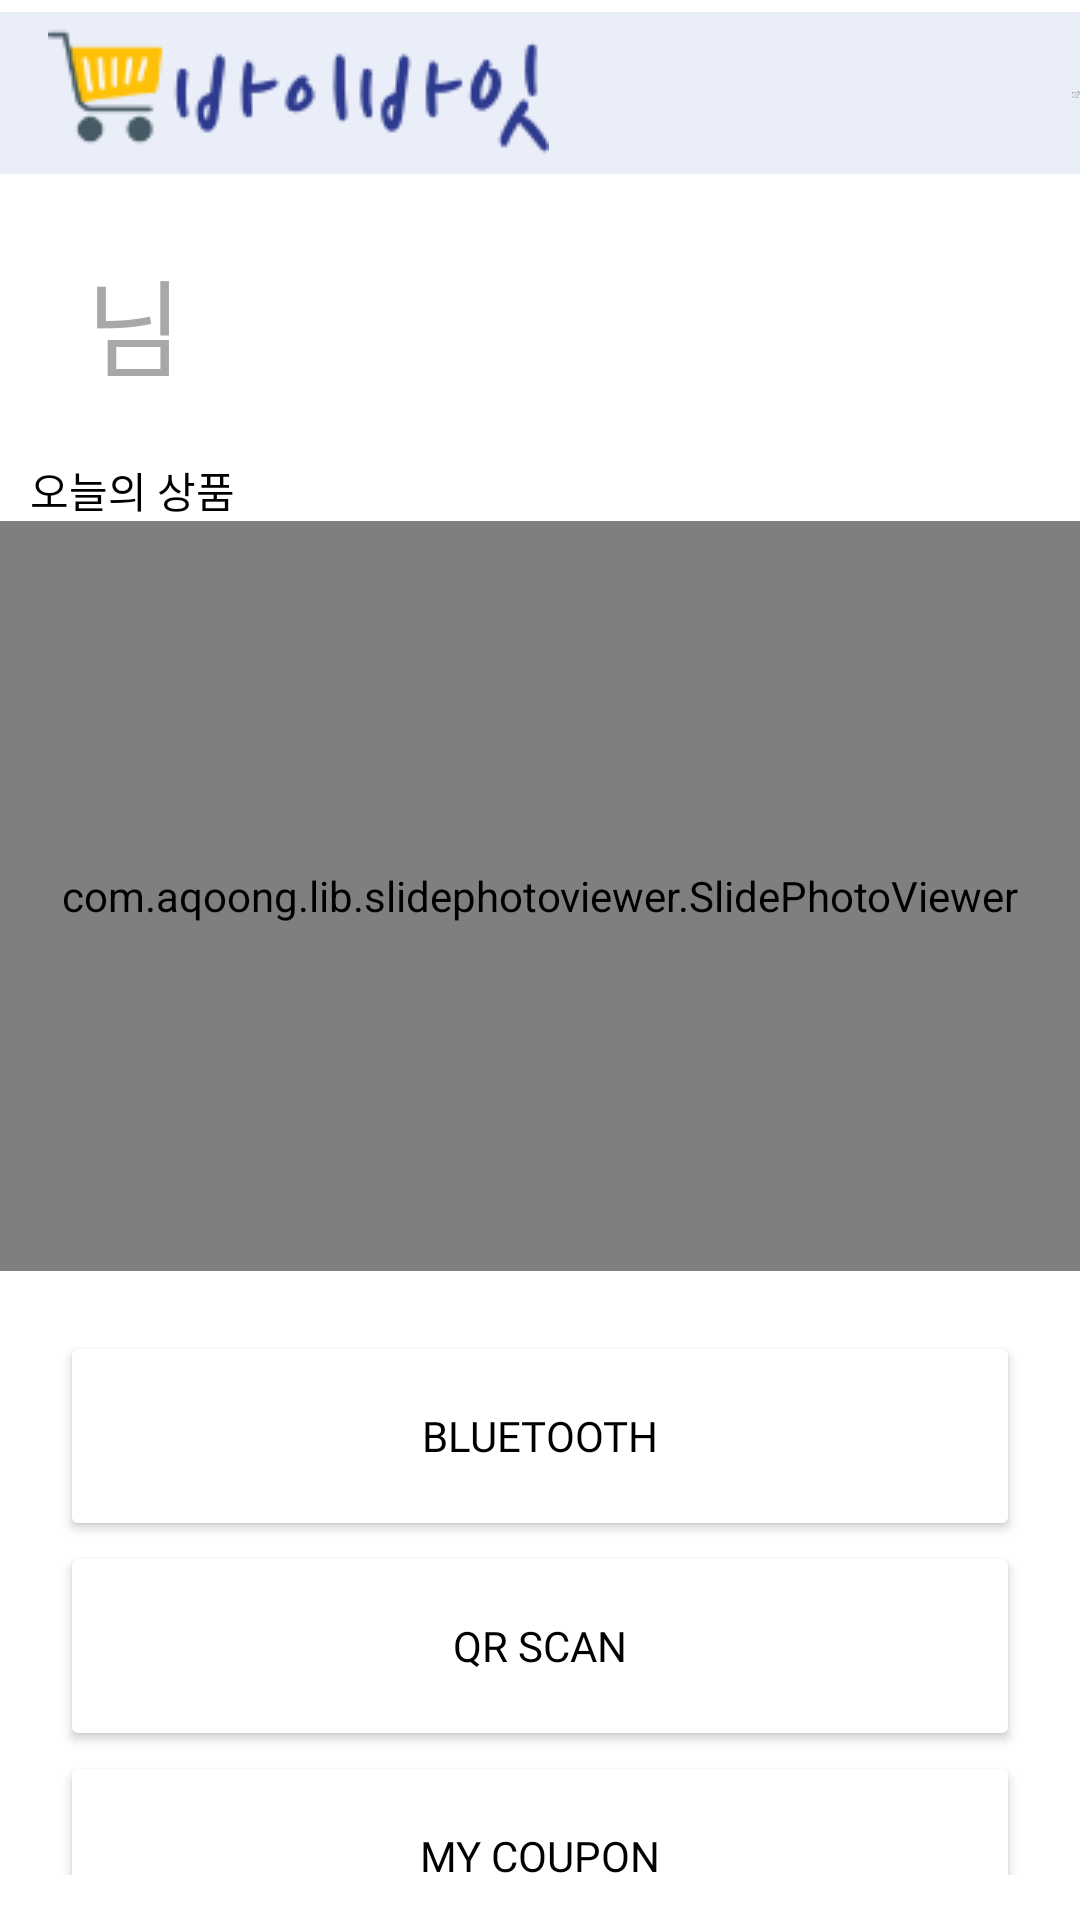

This screen was rendered from an Android layout file. Write that file and the resources it references.
<!-- AndroidManifest.xml: application theme Theme.DBD -->
<!-- res/layout/activity_home.xml -->
<?xml version="1.0" encoding="utf-8"?>
<LinearLayout xmlns:android="http://schemas.android.com/apk/res/android"
    xmlns:app="http://schemas.android.com/apk/res-auto"
    xmlns:tools="http://schemas.android.com/tools"
    android:layout_width="match_parent"
    android:layout_height="match_parent"
    android:orientation="vertical"
    tools:context=".HomeActivity">

    <RelativeLayout
        android:layout_width="match_parent"
        android:layout_height="wrap_content">

        <ImageView
            android:layout_width="wrap_content"
            android:layout_height="wrap_content"
            android:src="@drawable/background"/>

        <ImageView
            android:layout_width="wrap_content"
            android:layout_height="wrap_content"
            android:src="@drawable/name"
            android:layout_marginLeft="16dp"
            android:layout_marginTop="3dp"/>

        <ImageView
            android:id="@+id/item_List"
            android:layout_width="wrap_content"
            android:layout_height="wrap_content"
            android:src="@drawable/lsit"
            android:layout_marginLeft="357dp"
            android:layout_marginTop="14.9dp"/>

    </RelativeLayout>

    <LinearLayout
        android:layout_width="match_parent"
        android:layout_height="wrap_content"
        android:layout_marginTop="20dp"
        android:layout_marginBottom="20dp">

            <TextView
                android:id="@+id/id"
                android:layout_width="wrap_content"
                android:layout_height="wrap_content"
                android:layout_marginLeft="10dp"
                android:layout_gravity="left"
                android:gravity="center"
                android:textSize="35sp"
                android:fontFamily="@font/font_wmp"
                android:textColor="#A8A8A8"/>

            <TextView

                android:layout_width="wrap_content"
                android:layout_height="wrap_content"
                android:layout_marginLeft="10dp"
                android:layout_gravity="left"
                android:gravity="center"
                android:text=" 님"
               android:textSize="35sp"
                android:fontFamily="@font/font_wmp"
                android:textColor="#A8A8A8"/>


        <Button
            android:visibility="gone"
            android:id="@+id/btnBluetoothOn"
            android:layout_width="wrap_content"
            android:layout_height="wrap_content"
            android:layout_marginStart="30dp"
            android:layout_marginLeft="30dp"
            android:layout_marginTop="30dp"
            android:text="블루투스 ON"
            app:layout_constraintStart_toStartOf="parent"
            app:layout_constraintTop_toTopOf="parent" />

        <Button
            android:visibility="gone"
            android:id="@+id/btnBluetoothOff"
            android:layout_width="wrap_content"
            android:layout_height="wrap_content"
            android:layout_marginStart="8dp"
            android:layout_marginLeft="8dp"
            android:text="블루투스 OFF"
            app:layout_constraintStart_toEndOf="@+id/btnBluetoothOn"
            app:layout_constraintTop_toTopOf="@+id/btnBluetoothOn" />

        <TextView
            android:visibility="gone"
            android:id="@+id/tvBluetoothStatus"
            android:layout_width="170dp"
            android:layout_height="20dp"
            android:layout_marginTop="10dp"
            android:text="status"
            app:layout_constraintStart_toStartOf="@+id/btnBluetoothOn"
            app:layout_constraintTop_toBottomOf="@+id/btnBluetoothOn" />


        <TextView
            android:visibility="gone"
            android:id="@+id/tvReceiveData"
            android:layout_width="wrap_content"
            android:layout_height="wrap_content"
            android:layout_marginTop="10dp"
            android:text="Receive"
            app:layout_constraintStart_toStartOf="@+id/btnSendData"
            app:layout_constraintTop_toBottomOf="@+id/btnSendData" />

        <Button
            android:visibility="gone"
            android:id="@+id/btnSendData"
            android:layout_width="wrap_content"
            android:layout_height="wrap_content"
            android:layout_marginTop="10dp"
            android:text="전송"
            app:layout_constraintStart_toStartOf="@+id/btnConnect"
            app:layout_constraintTop_toBottomOf="@+id/btnConnect" />

        <EditText
            android:visibility="gone"
            android:id="@+id/tvSendData"
            android:layout_width="wrap_content"
            android:layout_height="wrap_content"
            android:layout_marginStart="8dp"
            android:layout_marginLeft="8dp"
            android:ems="10"
            android:inputType="textPersonName"
            android:text="Send Data"
            app:layout_constraintStart_toEndOf="@+id/btnSendData"
            app:layout_constraintTop_toTopOf="@+id/btnSendData" />

    </LinearLayout>


    <TextView
        android:layout_width="match_parent"
        android:layout_height="wrap_content"
        android:layout_marginLeft="10dp"
        android:text="오늘의 상품"
        android:textColor="#000"
        android:fontFamily="@font/font_wmp"/>

    <com.aqoong.lib.slidephotoviewer.SlidePhotoViewer
        android:id="@+id/slideViewer"
        android:layout_width="match_parent"
        android:layout_height="250dp"
        app:itemBackground="@drawable/slidephotoviewer_default_item_background"
        app:sidePreview="true"
        app:useIndicator="true"
        app:autoSlide="true"
        app:maxSize="10"
        app:autoSlide_repeat_time="4000"
        app:placeholder="@drawable/ic_placeholder"/>

    <LinearLayout
        android:layout_width="match_parent"
        android:layout_height="wrap_content"
        android:layout_marginTop="20dp"
        android:layout_marginBottom="15dp"
        android:orientation="vertical">

        <Button
            android:id="@+id/btnConnect"
            android:layout_width="match_parent"
            android:layout_height="70dp"
            android:layout_marginLeft="20dp"
            android:layout_marginRight="20dp"
            android:text="Bluetooth"
            android:backgroundTint="#fff"
            android:textColor="#000"
            android:fontFamily="@font/font_wmp" />

        <Button
            android:id="@+id/btn_QR"
            android:layout_width="match_parent"
            android:layout_height="70dp"
            android:layout_marginLeft="20dp"
            android:layout_marginRight="20dp"
            android:text="QR Scan"
            android:backgroundTint="#fff"
            android:textColor="#000"
            android:fontFamily="@font/font_wmp" />

        <Button
            android:id="@+id/btn_Coupon"
            android:layout_width="match_parent"
            android:layout_height="70dp"
            android:layout_marginLeft="20dp"
            android:layout_marginRight="20dp"
            android:text="My Coupon"
            android:backgroundTint="#fff"
            android:textColor="#000"
            android:fontFamily="@font/font_wmp" />


        <TextView
            android:id="@+id/item"
            android:visibility="gone"
            android:layout_width="wrap_content"
            android:layout_height="wrap_content"/>

        <ImageView
            android:id="@+id/img_Recomendation"
            android:layout_width="match_parent"
            android:layout_height="wrap_content"/>


    </LinearLayout>
    
    <LinearLayout
        android:layout_width="match_parent"
        android:layout_height="match_parent"
        android:layout_marginBottom="1dp"
        android:gravity="bottom">

        <LinearLayout
            android:layout_width="match_parent"
            android:layout_height="wrap_content"
            android:orientation="horizontal"
            android:background="#5c5c5c">

            <RelativeLayout
                android:layout_width="wrap_content"
                android:layout_height="wrap_content">

                <ImageView
                    android:id="@+id/iv_Map"
                    android:layout_width="wrap_content"
                    android:layout_height="wrap_content"
                    android:src="@drawable/map"/>

            </RelativeLayout>

            <RelativeLayout
                android:layout_width="wrap_content"
                android:layout_height="wrap_content">

                <ImageView
                    android:layout_width="wrap_content"
                    android:layout_height="wrap_content"
                    android:layout_marginLeft="4dp"
                    android:src="@drawable/menu"/>

                <ImageView
                    android:layout_width="wrap_content"
                    android:layout_height="wrap_content"
                    android:layout_centerInParent="true"
                    android:src="@drawable/home_choice"/>

            </RelativeLayout>

            <RelativeLayout
                android:layout_width="wrap_content"
                android:layout_height="wrap_content">

                <ImageView
                    android:id="@+id/iv_Notice"
                    android:layout_width="wrap_content"
                    android:layout_height="wrap_content"
                    android:layout_marginLeft="4dp"
                    android:src="@drawable/notice"/>

            </RelativeLayout>

        </LinearLayout>

    </LinearLayout>




</LinearLayout>
<!-- resources referenced by this layout -->
<resources>
  <!-- drawable background: png bitmap (drawable, 743 bytes) -->
  <!-- drawable home_choice: png bitmap (drawable, 609 bytes) -->
  <!-- drawable lsit: png bitmap (drawable, 1303 bytes) -->
  <!-- drawable map: png bitmap (drawable, 1285 bytes) -->
  <!-- drawable menu: png bitmap (drawable, 395 bytes) -->
  <!-- drawable name: png bitmap (drawable, 5884 bytes) -->
  <!-- drawable notice: png bitmap (drawable, 1401 bytes) -->
  <style name="Theme.DBD" parent="Theme.MaterialComponents.DayNight.DarkActionBar">
          
          <item name="colorPrimary">@color/purple_500</item>
          <item name="colorPrimaryVariant">#000</item>
          <item name="colorOnPrimary">@color/white</item>
          
          <item name="colorSecondary">@color/teal_200</item>
          <item name="colorSecondaryVariant">@color/teal_700</item>
          <item name="colorOnSecondary">@color/black</item>
          
          <item name="android:statusBarColor" tools:targetApi="l">?attr/colorPrimaryVariant</item>
          
  
          
          <item name="windowActionBar">false</item>
          <item name="windowNoTitle">true</item>
      </style>
  <!-- not gathered from this repository: default colours our renderer supplied (Android Studio template values) -->
  <color name="purple_500">#FF6200EE</color>
  <color name="teal_200">#FF03DAC5</color>
  <color name="teal_700">#FF018786</color>
  <color name="black">#FF000000</color>
  <color name="white">#FFFFFFFF</color>
</resources>
